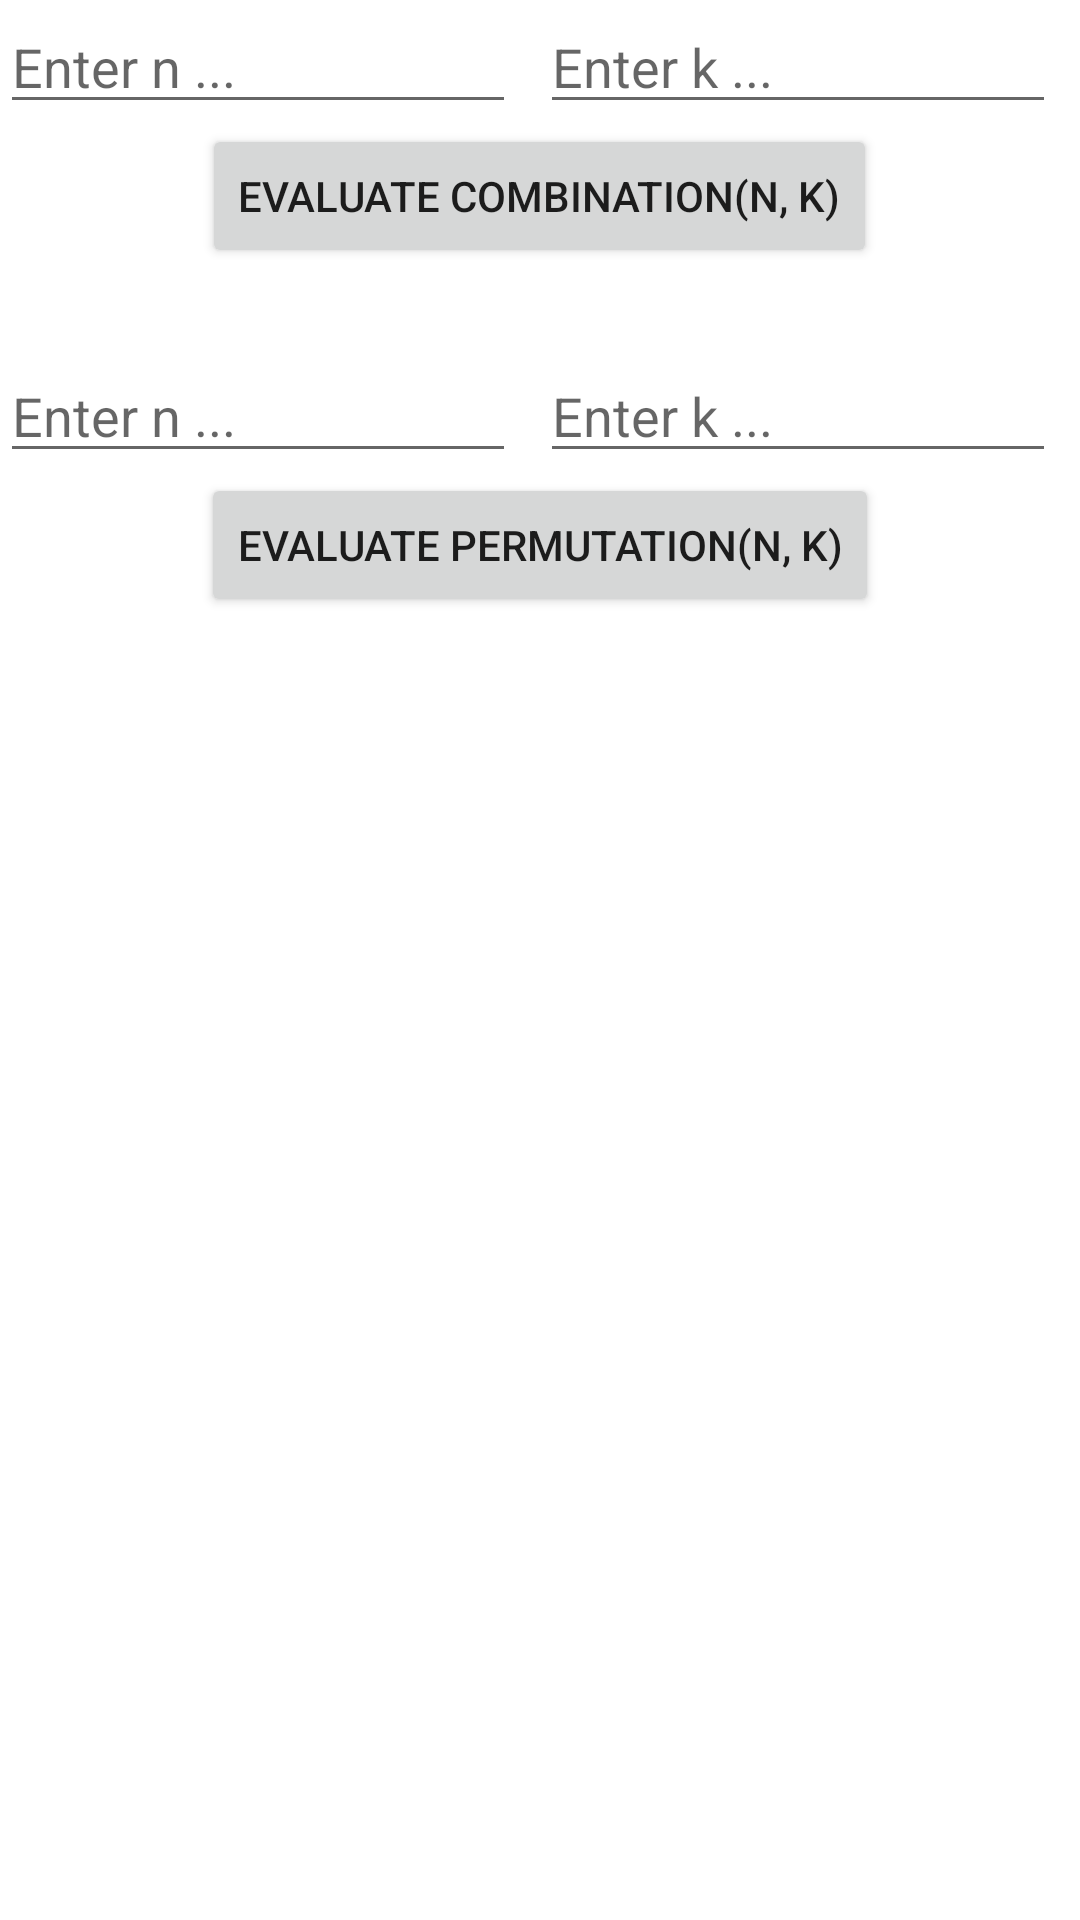

Android layout source for this screen:
<!-- AndroidManifest.xml: application theme Theme.ComplexCalculator -->
<!-- res/layout/activity_special_math_function_combinatorics.xml -->
<?xml version="1.0" encoding="utf-8"?>
<LinearLayout xmlns:android="http://schemas.android.com/apk/res/android"
    xmlns:app="http://schemas.android.com/apk/res-auto"
    xmlns:tools="http://schemas.android.com/tools"
    android:layout_width="match_parent"
    android:layout_height="match_parent"
    tools:context=".specialmathfunction.ActivitySpecialMathFunctionCombinatorics"
    android:orientation="vertical"
    android:layout_margin="16dp">

    <LinearLayout
        android:layout_width="match_parent"
        android:layout_height="wrap_content"
        android:orientation="horizontal">

        <EditText
            android:layout_width="match_parent"
            android:layout_height="wrap_content"
            android:hint="Enter n ..."
            android:id="@+id/editTextCombinatorics_combination_n"
            android:layout_weight="1"
            android:layout_marginRight="8dp"/>
        <EditText
            android:layout_width="match_parent"
            android:layout_height="wrap_content"
            android:hint="Enter k ..."
            android:id="@+id/editTextCombinatorics_combination_k"
            android:layout_weight="1"
            android:layout_marginRight="8dp"/>

    </LinearLayout>

    <Button
        android:layout_width="wrap_content"
        android:layout_height="wrap_content"
        android:text="EVALUATE Combination(n, k)"
        android:layout_gravity="center"
        android:id="@+id/buttonCombinatorics_combination"/>

    <TextView
        android:layout_width="match_parent"
        android:layout_height="wrap_content"
        android:id="@+id/textViewCombinatorics_combination_result"
        android:textSize="20sp"/>


    <LinearLayout
        android:layout_width="match_parent"
        android:layout_height="wrap_content"
        android:orientation="horizontal">

        <EditText
            android:layout_width="match_parent"
            android:layout_height="wrap_content"
            android:hint="Enter n ..."
            android:id="@+id/editTextCombinatorics_permutation_n"
            android:layout_weight="1"
            android:layout_marginRight="8dp"/>
        <EditText
            android:layout_width="match_parent"
            android:layout_height="wrap_content"
            android:hint="Enter k ..."
            android:id="@+id/editTextCombinatorics_permutation_k"
            android:layout_weight="1"
            android:layout_marginRight="8dp"/>

    </LinearLayout>

    <Button
        android:layout_width="wrap_content"
        android:layout_height="wrap_content"
        android:text="EVALUATE Permutation(n, k)"
        android:layout_gravity="center"
        android:id="@+id/buttonCombinatorics_permutation"/>

    <TextView
        android:layout_width="match_parent"
        android:layout_height="wrap_content"
        android:id="@+id/textViewCombinatorics_permutation_result"
        android:textSize="20sp"/>

</LinearLayout>
<!-- resources referenced by this layout -->
<resources>
  <style name="Theme.ComplexCalculator" parent="Theme.MaterialComponents.DayNight.DarkActionBar">
          
          <item name="colorPrimary">@color/purple_500</item>
          <item name="colorPrimaryVariant">@color/purple_700</item>
          <item name="colorOnPrimary">@color/white</item>
          
          <item name="colorSecondary">@color/teal_200</item>
          <item name="colorSecondaryVariant">@color/teal_700</item>
          <item name="colorOnSecondary">@color/black</item>
          
          <item name="android:statusBarColor" tools:targetApi="l">?attr/colorPrimaryVariant</item>
          
      </style>
  <!-- not gathered from this repository: default colours our renderer supplied (Android Studio template values) -->
  <color name="purple_500">#FF6200EE</color>
  <color name="purple_700">#FF3700B3</color>
  <color name="teal_200">#FF03DAC5</color>
  <color name="teal_700">#FF018786</color>
  <color name="black">#FF000000</color>
  <color name="white">#FFFFFFFF</color>
</resources>
